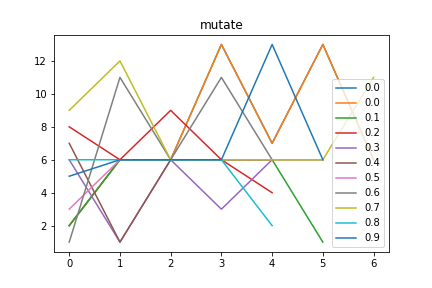

Source data for this figure (header and first rows):
mutate, Avg_max_fit, Gen, Dataset, CosDist, Hof
0.0, 640.1, 0, [6, 6, 6, 6], 0.2254, sub(if_then_else(addOneAll(subOneAll(con…, [2, 6, 6, 13, 7, 13, 6]
0.1, 751.8, 0, [6, 6, 6, 6], 0.05719, if_then_else(sub(repeat(div(addOneAll([3…, [2, 6, 6, 6, 6, 1]
0.2, 739.2, 0, [6, 6, 6, 6], 0.2441, div(add(if_then_else(div(concatenate(if_…, [8, 6, 9, 6, 4]
0.3, 752.2, 0, [6, 6, 6, 6], 0.09547, add(concatenate(sub(div([7], subOneAll(r…, [6, 1, 6, 3, 6]
0.4, 764.2, 0, [6, 6, 6, 6], 0.05719, sub(sub(if_then_else(mul(add(repeat([7])…, [7, 1, 6, 6, 6, 6]
0.5, 702, 0, [6, 6, 6, 6], 0.02986, concatenate(if_then_else(sub(div(repeat(…, [3, 6, 6, 6, 6]
0.6, 664.9, 0, [6, 6, 6, 6], 0.3333, if_then_else(mul(mul(add([7], [3]), conc…, [1, 11, 6, 11, 6]
0.7, 776.9, 0, [6, 6, 6, 6], 0.08234, add(add(if_then_else(if_then_else(concat…, [9, 12, 6, 6, 6, 6, 11]
0.8, 640.1, 0, [6, 6, 6, 6], 0.02986, sub(div(if_then_else(repeat(repeat(add(d…, [6, 6, 6, 6, 2]
0.9, 764.4, 0, [6, 6, 6, 6], 0.05719, concatenate(mul(concatenate(if_then_else…, [5, 6, 6, 6, 13, 6]
